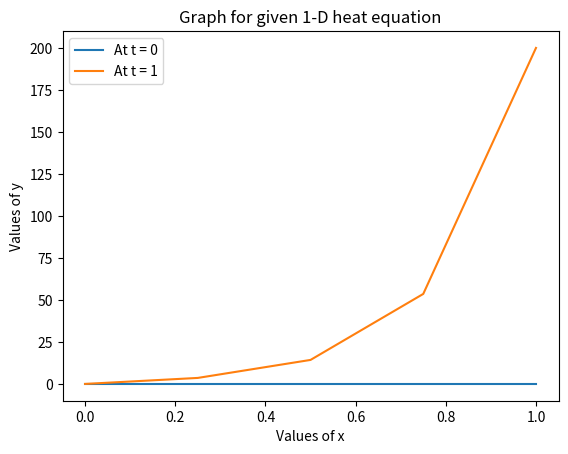

Source code (Python):
# -*- coding: utf-8 -*-
"""
Created on Thu Apr  7 19:36:20 2022

[redacted]
"""

# crank nicholson method for 1-D heat equation
#solving u_xx - 16u_t = 0 where u(x,0)= 0 & u(1,k) = 200t, h = 0.25 

import numpy as np
import matplotlib.pyplot as plt


#step sizes
h = 0.25 #step size for values of x
r = 1    #parameter
c = 1/16 #constant

k = (h*h*r)/c # step size for values of t


#arrays for step sizes
x = np.arange(0,1+h,h)
t = np.arange(0,1+k,k)

#entering initial and boundary conditions
intil = 0
bdry = [0,200*t]

n = len(x)
m = len(t)


U = np.zeros((m,n))

#feeding initial and boundary conditions to array U
U[0,:] = intil
U[:,0] = bdry[0]
U[:,-1] = bdry[-1]

print("The initial table for the values of u: ")
#Here the columns heads are values of x and rows are the step sizes for time
print(U)
print()


#generating matrix for unknown values
A = np.diag([2+2*r]*(n-2),0)
A += np.diag([-r]*(n-3),1)
A += np.diag([-r]*(n-3),-1)
print("The matrix generated for unknown values is A = ",A)

print()


#generating matrix for known values
B = np.zeros((n-2))

for j in range(m-1):
    for i in range(1,n-1):
        B[i-1] = (2-2*r)*U[j,i] + r*U[j,i+1] + r*U[j,i-1] + r*U[j+1,i+1] + r*U[j+1,i-1]

print("The matrix generated for known values is B = ",B)

print()


# solving matrix system of A and B
sol  = np.linalg.solve(A, B)
print("The solution of generated matrix system (A & B) is given by: ",sol)

for j in range(1,m):
    for i in range(1,n-1):
        U[j,i] = sol[i-1]

print()
print("The final table for the values of u: ")
print(U)


plt.plot(x,U[0,:])
plt.plot(x,U[1,:])
plt.title("Graph for given 1-D heat equation")
plt.xlabel("Values of x")
plt.ylabel("Values of y")
plt.legend(["At t = 0","At t = 1"])


    
    
